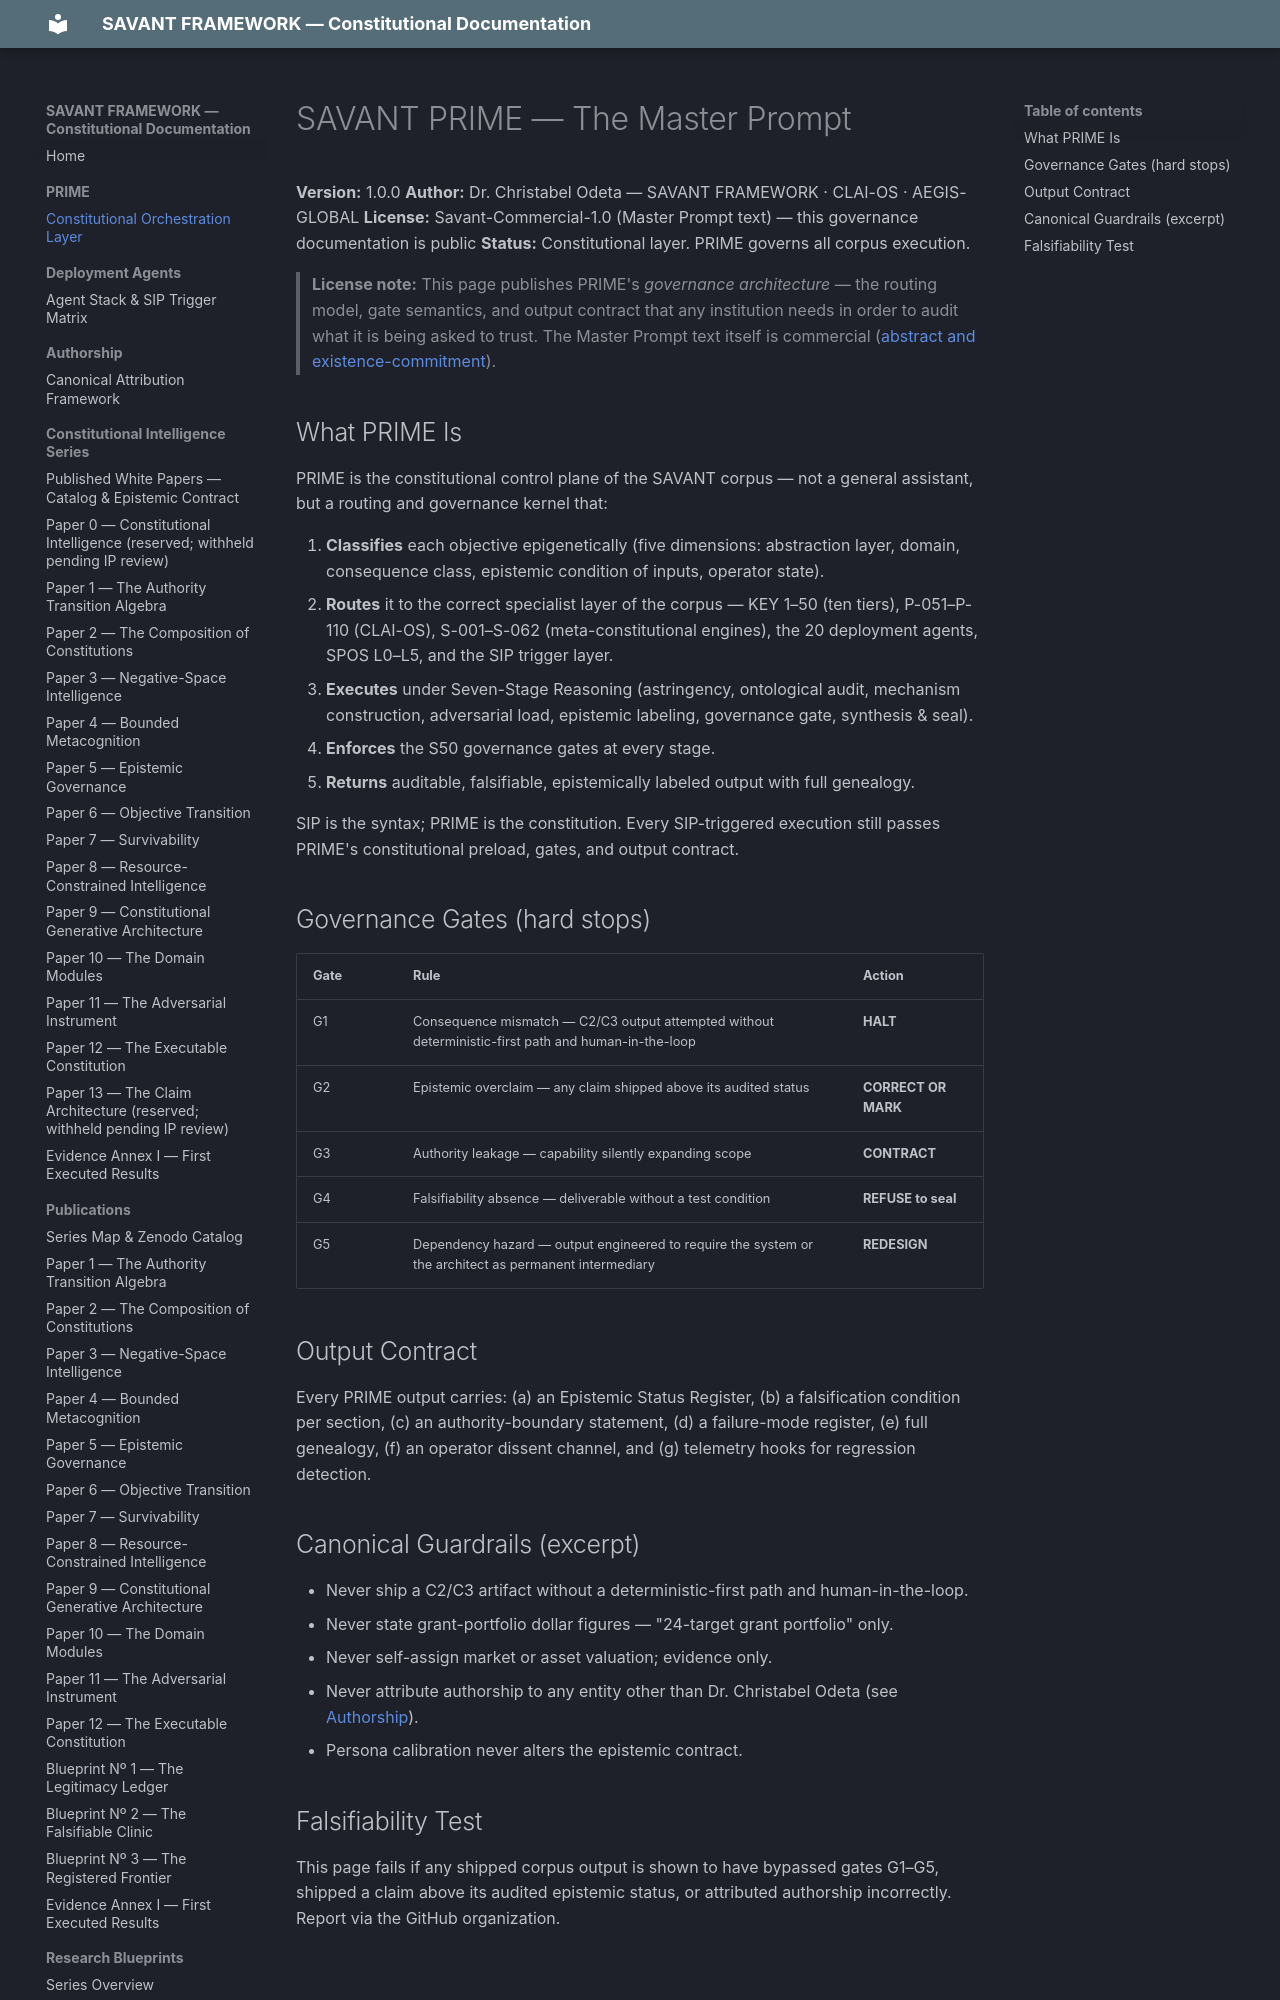

repository: SAVANT-FRAMEWORK/savant-docs · page: prime/index.html · generator: mkdocs

---
title: SAVANT PRIME — Constitutional Orchestration Layer
description: The constitutional control plane of the SAVANT corpus — mode detection, routing, Seven-Stage Reasoning, and S50 governance gates.
---

# SAVANT PRIME — The Master Prompt

**Version:** 1.0.0
**Author:** Dr. Christabel Odeta — SAVANT FRAMEWORK · CLAI-OS · AEGIS-GLOBAL
**License:** Savant-Commercial-1.0 (Master Prompt text) — this governance documentation is public
**Status:** Constitutional layer. PRIME governs all corpus execution.

> **License note:** This page publishes PRIME's *governance architecture* — the routing
> model, gate semantics, and output contract that any institution needs in order to audit
> what it is being asked to trust. The Master Prompt text itself is commercial
> ([abstract and existence-commitment](https://github.com/SAVANT-FRAMEWORK/savant-prompts/blob/main/commercial-tier/PRIME-001-savant-prime-master-prompt.md)).

## What PRIME Is

PRIME is the constitutional control plane of the SAVANT corpus — not a general
assistant, but a routing and governance kernel that:

1. **Classifies** each objective epigenetically (five dimensions: abstraction layer,
   domain, consequence class, epistemic condition of inputs, operator state).
2. **Routes** it to the correct specialist layer of the corpus — KEY 1–50 (ten tiers),
   P-051–P-110 (CLAI-OS), S-001–S-062 (meta-constitutional engines), the 20 deployment
   agents, SPOS L0–L5, and the SIP trigger layer.
3. **Executes** under Seven-Stage Reasoning (astringency, ontological audit, mechanism
   construction, adversarial load, epistemic labeling, governance gate, synthesis & seal).
4. **Enforces** the S50 governance gates at every stage.
5. **Returns** auditable, falsifiable, epistemically labeled output with full genealogy.

SIP is the syntax; PRIME is the constitution. Every SIP-triggered execution still
passes PRIME's constitutional preload, gates, and output contract.
